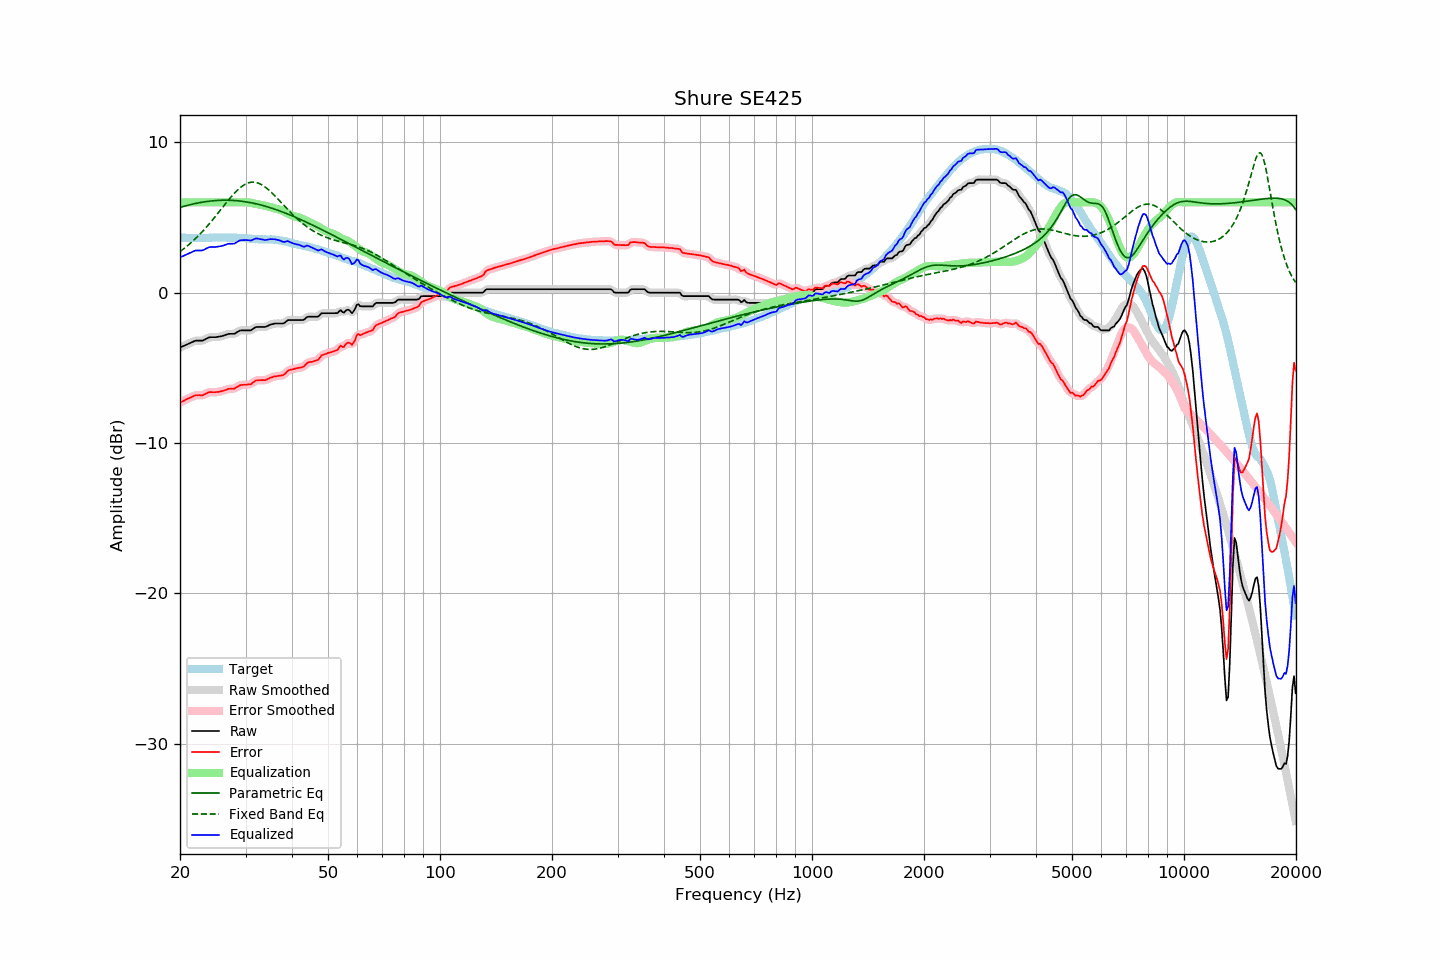

Values plotted in this chart, from the file beside it:
frequency, raw, error, smoothed, error_smoothed, equalization, parametric_eq, fixed_band_eq, equalized_raw, equalized_smoothed, target
20.00, -3.66, -7.32, -3.66, -7.32, 6.00, 5.67, 2.73, 2.34, 2.34, 3.66
20.20, -3.61, -7.26, -3.61, -7.26, 6.00, 5.70, 2.80, 2.39, 2.39, 3.65
20.40, -3.57, -7.22, -3.56, -7.21, 6.00, 5.73, 2.89, 2.43, 2.44, 3.65
20.61, -3.52, -7.17, -3.52, -7.16, 6.00, 5.76, 2.97, 2.48, 2.48, 3.65
20.81, -3.47, -7.10, -3.47, -7.11, 6.00, 5.79, 3.06, 2.53, 2.53, 3.63
21.02, -3.43, -7.06, -3.42, -7.05, 6.00, 5.81, 3.15, 2.57, 2.58, 3.63
21.23, -3.38, -7.01, -3.38, -7.00, 6.00, 5.84, 3.24, 2.62, 2.62, 3.63
21.44, -3.33, -6.96, -3.33, -6.96, 6.00, 5.87, 3.33, 2.67, 2.67, 3.64
21.66, -3.28, -6.91, -3.27, -6.91, 6.00, 5.89, 3.43, 2.72, 2.73, 3.63
21.87, -3.23, -6.86, -3.23, -6.86, 6.00, 5.91, 3.53, 2.77, 2.77, 3.64
22.09, -3.20, -6.82, -3.20, -6.84, 6.00, 5.94, 3.63, 2.80, 2.80, 3.63
22.31, -3.20, -6.83, -3.19, -6.82, 6.00, 5.96, 3.74, 2.80, 2.81, 3.64
22.54, -3.20, -6.82, -3.20, -6.83, 6.00, 5.98, 3.84, 2.80, 2.80, 3.63
22.76, -3.20, -6.83, -3.20, -6.83, 6.00, 6.00, 3.96, 2.80, 2.80, 3.64
22.99, -3.20, -6.83, -3.18, -6.82, 6.00, 6.02, 4.07, 2.80, 2.82, 3.64
23.22, -3.15, -6.78, -3.15, -6.78, 6.00, 6.03, 4.18, 2.85, 2.85, 3.63
23.45, -3.09, -6.73, -3.09, -6.73, 6.00, 6.05, 4.30, 2.91, 2.91, 3.64
23.69, -3.04, -6.68, -3.03, -6.68, 6.00, 6.06, 4.42, 2.96, 2.97, 3.64
23.92, -2.99, -6.63, -2.99, -6.64, 6.00, 6.08, 4.55, 3.01, 3.01, 3.64
24.16, -2.97, -6.62, -2.97, -6.62, 6.00, 6.09, 4.67, 3.03, 3.03, 3.65
24.40, -2.97, -6.63, -2.96, -6.62, 6.00, 6.10, 4.80, 3.03, 3.04, 3.66
24.65, -2.97, -6.63, -2.97, -6.63, 6.00, 6.11, 4.93, 3.03, 3.03, 3.66
24.89, -2.97, -6.63, -2.96, -6.63, 6.00, 6.12, 5.06, 3.03, 3.04, 3.66
25.14, -2.96, -6.62, -2.95, -6.62, 6.00, 6.13, 5.20, 3.04, 3.05, 3.66
25.39, -2.94, -6.60, -2.94, -6.60, 6.00, 6.13, 5.33, 3.06, 3.06, 3.67
25.65, -2.92, -6.58, -2.92, -6.58, 6.00, 6.14, 5.47, 3.08, 3.08, 3.67
25.91, -2.90, -6.55, -2.89, -6.56, 6.00, 6.14, 5.60, 3.10, 3.11, 3.66
26.16, -2.87, -6.53, -2.86, -6.53, 6.00, 6.14, 5.74, 3.13, 3.14, 3.67
26.43, -2.83, -6.49, -2.83, -6.49, 6.00, 6.14, 5.87, 3.17, 3.17, 3.67
26.69, -2.79, -6.45, -2.79, -6.45, 6.00, 6.14, 6.00, 3.21, 3.21, 3.66
26.96, -2.76, -6.41, -2.76, -6.42, 6.00, 6.14, 6.14, 3.24, 3.24, 3.65
27.23, -2.75, -6.40, -2.75, -6.40, 6.00, 6.14, 6.26, 3.25, 3.25, 3.65
27.50, -2.75, -6.40, -2.75, -6.40, 6.00, 6.13, 6.39, 3.25, 3.25, 3.65
27.77, -2.75, -6.41, -2.74, -6.40, 6.00, 6.13, 6.51, 3.25, 3.26, 3.66
28.05, -2.74, -6.38, -2.72, -6.37, 6.00, 6.12, 6.63, 3.26, 3.28, 3.65
28.33, -2.67, -6.31, -2.67, -6.32, 6.00, 6.11, 6.74, 3.33, 3.33, 3.65
28.62, -2.61, -6.24, -2.60, -6.25, 6.00, 6.10, 6.84, 3.39, 3.40, 3.64
28.90, -2.54, -6.18, -2.55, -6.19, 6.00, 6.09, 6.94, 3.46, 3.45, 3.64
29.19, -2.52, -6.15, -2.52, -6.15, 6.00, 6.08, 7.03, 3.48, 3.48, 3.63
29.48, -2.52, -6.14, -2.51, -6.14, 6.00, 6.07, 7.10, 3.49, 3.49, 3.62
29.78, -2.52, -6.14, -2.51, -6.13, 6.01, 6.05, 7.17, 3.49, 3.50, 3.62
30.08, -2.52, -6.13, -2.52, -6.13, 6.01, 6.04, 7.23, 3.49, 3.49, 3.62
30.38, -2.52, -6.11, -2.52, -6.13, 6.01, 6.02, 7.28, 3.49, 3.48, 3.60
30.68, -2.52, -6.11, -2.52, -6.11, 5.99, 6.00, 7.31, 3.48, 3.47, 3.60
30.99, -2.52, -6.10, -2.50, -6.08, 5.97, 5.98, 7.33, 3.46, 3.48, 3.58
31.30, -2.45, -6.02, -2.45, -6.02, 5.95, 5.96, 7.35, 3.50, 3.51, 3.57
31.61, -2.38, -5.95, -2.38, -5.94, 5.93, 5.94, 7.34, 3.55, 3.55, 3.57
31.93, -2.31, -5.86, -2.32, -5.88, 5.90, 5.91, 7.33, 3.60, 3.58, 3.55
32.24, -2.29, -5.84, -2.29, -5.84, 5.88, 5.89, 7.30, 3.60, 3.59, 3.56
32.57, -2.29, -5.83, -2.28, -5.82, 5.86, 5.86, 7.27, 3.58, 3.58, 3.54
32.89, -2.29, -5.83, -2.28, -5.83, 5.84, 5.84, 7.22, 3.56, 3.56, 3.54
33.22, -2.29, -5.82, -2.29, -5.83, 5.82, 5.81, 7.16, 3.53, 3.53, 3.54
33.55, -2.29, -5.82, -2.29, -5.83, 5.80, 5.78, 7.10, 3.51, 3.51, 3.54
33.89, -2.29, -5.83, -2.28, -5.81, 5.78, 5.75, 7.02, 3.49, 3.50, 3.54
34.23, -2.25, -5.78, -2.24, -5.78, 5.76, 5.72, 6.94, 3.51, 3.51, 3.53
34.57, -2.20, -5.73, -2.20, -5.73, 5.73, 5.69, 6.85, 3.53, 3.53, 3.54
34.92, -2.14, -5.67, -2.15, -5.68, 5.69, 5.65, 6.75, 3.56, 3.55, 3.54
35.27, -2.11, -5.65, -2.11, -5.64, 5.66, 5.62, 6.65, 3.55, 3.55, 3.54
35.62, -2.09, -5.61, -2.08, -5.61, 5.63, 5.58, 6.54, 3.54, 3.55, 3.52
35.97, -2.06, -5.57, -2.06, -5.58, 5.60, 5.55, 6.43, 3.55, 3.54, 3.52
... 635 more rows
